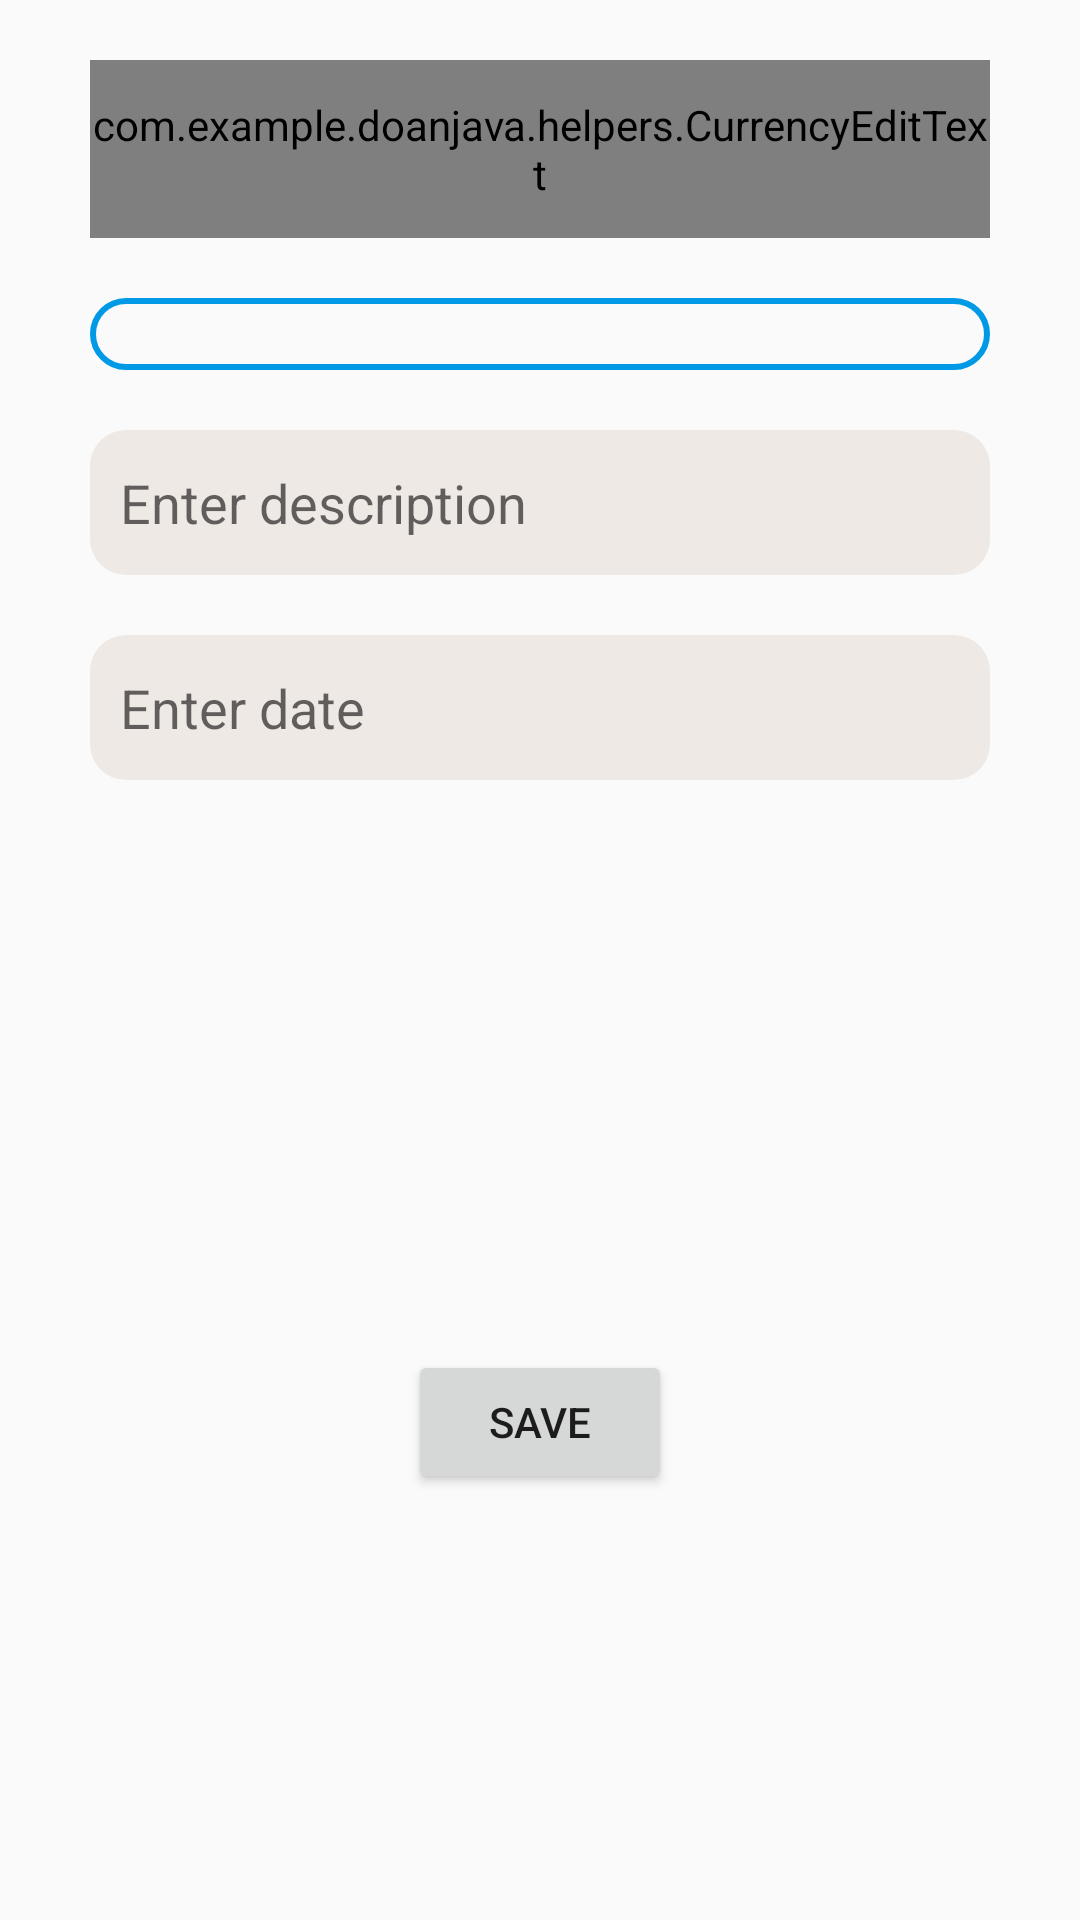

The Android layout XML behind this screen, and the referenced resources:
<!-- AndroidManifest.xml: application theme AppTheme -->
<!-- res/layout/fragment_add.xml -->
<?xml version="1.0" encoding="utf-8"?>
<ScrollView xmlns:android="http://schemas.android.com/apk/res/android"
    xmlns:app="http://schemas.android.com/apk/res-auto"
    xmlns:tools="http://schemas.android.com/tools"
    android:layout_width="match_parent"
    android:layout_height="match_parent">

    <androidx.constraintlayout.widget.ConstraintLayout
        android:layout_width="match_parent"
        android:layout_height="match_parent"
        tools:context=".ui.add.AddFragment">

        <com.example.doanjava.helpers.CurrencyEditText
            android:id="@+id/value_money"
            android:layout_width="0dp"
            android:layout_height="wrap_content"
            android:layout_marginStart="30dp"
            android:layout_marginTop="20dp"
            android:layout_marginEnd="30dp"
            android:background="@drawable/edit_text_style"
            android:hint="@string/enter_money"
            app:layout_constraintEnd_toEndOf="parent"
            app:layout_constraintStart_toStartOf="parent"
            app:layout_constraintTop_toTopOf="parent" />

        <Spinner
            android:id="@+id/spinner_category"
            android:layout_width="0dp"
            android:layout_height="wrap_content"
            android:layout_marginStart="30dp"
            android:layout_marginTop="20dp"
            android:layout_marginEnd="30dp"
            android:background="@drawable/spinner_style"
            android:padding="12dp"
            app:layout_constraintEnd_toEndOf="parent"
            app:layout_constraintStart_toStartOf="parent"
            app:layout_constraintTop_toBottomOf="@+id/value_money" />

        <EditText
            android:id="@+id/description"
            android:layout_width="0dp"
            android:layout_height="wrap_content"
            android:layout_marginStart="30dp"
            android:layout_marginTop="20dp"
            android:layout_marginEnd="30dp"
            android:background="@drawable/edit_text_style"
            android:hint="@string/enter_description"
            app:layout_constraintEnd_toEndOf="parent"
            app:layout_constraintStart_toStartOf="parent"
            app:layout_constraintTop_toBottomOf="@+id/spinner_category" />

        <EditText
            android:id="@+id/create_at"
            android:layout_width="0dp"
            android:layout_height="wrap_content"
            android:layout_marginStart="30dp"
            android:layout_marginTop="20dp"
            android:layout_marginEnd="30dp"
            android:background="@drawable/edit_text_style"
            android:hint="@string/enter_date"
            app:layout_constraintEnd_toEndOf="parent"
            app:layout_constraintStart_toStartOf="parent"
            app:layout_constraintTop_toBottomOf="@id/description"></EditText>

        <ImageView
            android:id="@+id/img_expense"
            android:layout_width="150dp"
            android:layout_height="150dp"
            android:layout_marginTop="20dp"
            android:src="@drawable/image_no_available"
            app:layout_constraintEnd_toEndOf="parent"
            app:layout_constraintStart_toStartOf="parent"
            app:layout_constraintTop_toBottomOf="@id/create_at"></ImageView>

        <Button
            android:id="@+id/btn_save"
            android:layout_width="wrap_content"
            android:layout_height="wrap_content"
            android:layout_marginTop="20dp"
            android:text="@string/save"
            app:layout_constraintEnd_toEndOf="parent"
            app:layout_constraintStart_toStartOf="parent"
            app:layout_constraintTop_toBottomOf="@id/img_expense" />
    </androidx.constraintlayout.widget.ConstraintLayout>
</ScrollView>
<!-- resources referenced by this layout -->
<resources>
  <!-- drawable edit_text_style (drawable) -->
  <?xml version="1.0" encoding="utf-8"?>
  <shape xmlns:android="http://schemas.android.com/apk/res/android">
      <solid android:color="#efe9e5"></solid>
      <corners android:radius="12dp"></corners>
      <padding android:bottom="12dp" android:left="10dp" android:right="12dp"
          android:top="12dp"></padding>
  </shape>
  <!-- drawable spinner_style (drawable) -->
  <?xml version="1.0" encoding="utf-8"?>
  <shape xmlns:android="http://schemas.android.com/apk/res/android">
      <stroke android:color="#0099e5" android:width="2dp"/>
      <corners android:radius="12dp"/>
  </shape>
  <string name="enter_date">Enter date</string>
  <string name="enter_description">Enter description</string>
  <string name="enter_money">Enter Money</string>
  <string name="save">Save</string>
  <style name="AppTheme" parent="Theme.AppCompat.Light.DarkActionBar">
          
          <item name="colorPrimary">@color/colorPrimary</item>
          <item name="colorPrimaryDark">@color/colorPrimaryDark</item>
          <item name="colorAccent">@color/colorAccent</item>
      </style>
  <color name="colorPrimary">#34a853</color>
  <color name="colorPrimaryDark">#0000FF</color>
  <color name="colorAccent">#00FF00</color>
</resources>
